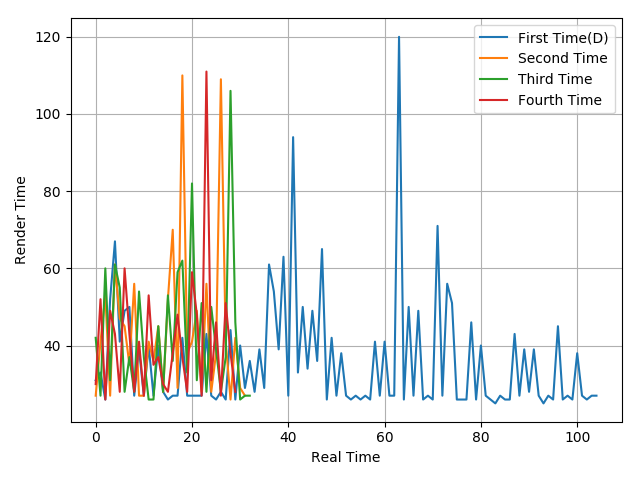

The table this chart was drawn from, first rows:
31, 33, 26, 52, 67, 41, 49, 50, 27, 39, 27, 40, 27, 40, 28, 26, 27, 27, 42, 27, 27, 27, 27, 43
27, 41, 53, 27, 61, 47, 45, 35, 56, 27, 27, 41, 36, 45, 28, 52, 70, 29, 110, 38, 41, 49, 28, 56
42, 27, 60, 31, 61, 55, 28, 37, 28, 54, 37, 26, 26, 45, 28, 53, 36, 59, 62, 33, 82, 31, 51, 28
30, 52, 26, 49, 43, 28, 60, 43, 28, 41, 27, 53, 35, 37, 30, 28, 38, 48, 37, 28, 59, 48, 27, 111
